Labelled photos from "processed_dataset", an image-classification folder in sudishna29/breed_recognition. The possible labels are: Gir, Jaffarabadi, Murrah, Red Sindhi, Sahiwal.

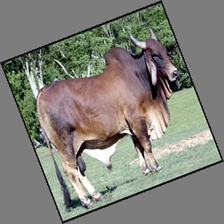
Label: Red Sindhi

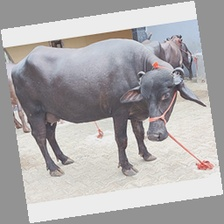
Label: Murrah

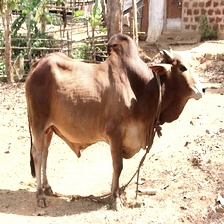
Label: Sahiwal

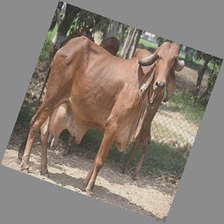
Label: Gir

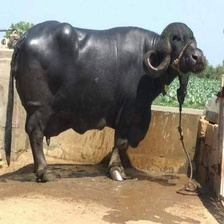
Label: Jaffarabadi

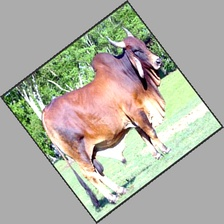
Label: Red Sindhi
